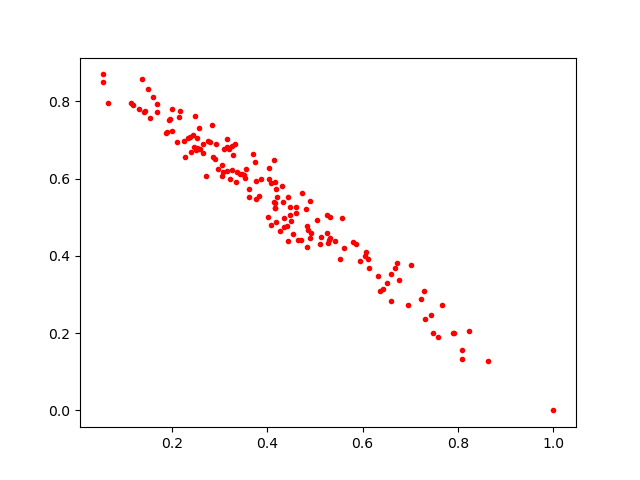

Source data for this figure (header and first rows):
0.7437721, 0.24717505
0.8092, 0.1335
0.2385, 0.7091
0.614, 0.3683
0.3047, 0.6066
0.3324, 0.6893
0.4025, 0.5006
0.3441, 0.6115
0.8087, 0.1553
0.4322, 0.5392
0.4038, 0.6002
0.7017, 0.3761
0.2115, 0.6951
0.06642, 0.7956
0.2852, 0.7387
0.7234, 0.2887
0.3774, 0.5463
0.2567, 0.7307
0.4482, 0.5065
0.4827, 0.4766
0.05498, 0.8699
0.2794, 0.696
0.1605, 0.8114
0.7904, 0.2014
0.4213, 0.5532
0.131, 0.7791
0.2449, 0.7121
0.3543, 0.6006
0.4148, 0.6476
0.1447, 0.7757
0.1681, 0.772
0.1687, 0.7923
0.4907, 0.5432
0.1145, 0.7971
0.7312, 0.2376
0.3623, 0.5519
0.6332, 0.3472
0.4509, 0.4891
0.5791, 0.4349
0.5321, 0.5019
0.4278, 0.4641
0.1879, 0.7195
0.4351, 0.4991
0.291, 0.6511
0.2856, 0.6556
0.3156, 0.7026
0.2167, 0.776
0.1429, 0.7729
0.3738, 0.6441
0.4319, 0.5809
0.5256, 0.505
0.7654, 0.2741
0.3291, 0.6605
0.6365, 0.3085
0.408, 0.4806
0.234, 0.704
0.4824, 0.5209
0.7925, 0.1996
0.667, 0.3683
0.4923, 0.4593
0.4482, 0.5275
... 97 more rows
